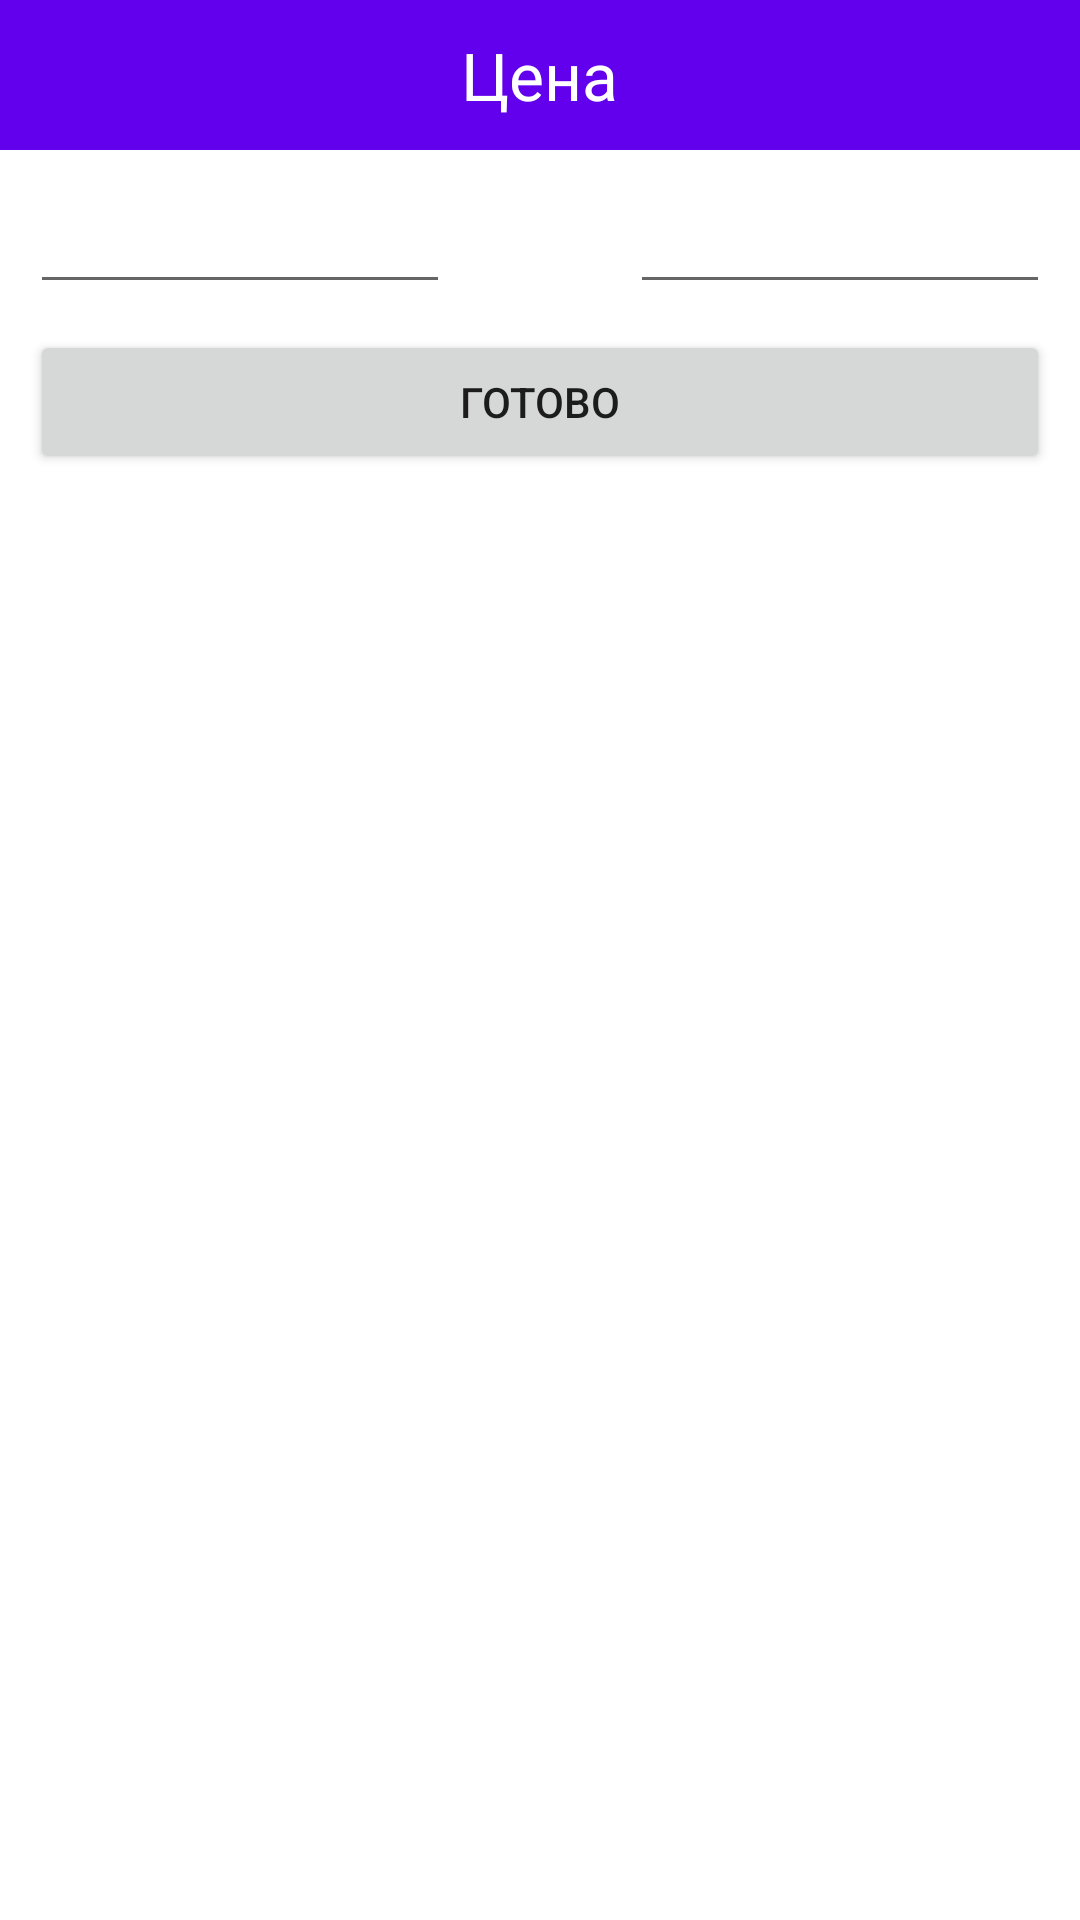

This screen was rendered from an Android layout file. Write that file and the resources it references.
<!-- AndroidManifest.xml: application theme Theme.HAconsultant -->
<!-- res/layout/fragment_iteam_price.xml -->
<?xml version="1.0" encoding="utf-8"?>
<FrameLayout xmlns:android="http://schemas.android.com/apk/res/android"
    xmlns:app="http://schemas.android.com/apk/res-auto"
    xmlns:tools="http://schemas.android.com/tools"
    android:layout_width="match_parent"
    android:layout_height="match_parent"
    tools:context=".fragment.filter.IteamPriceFragment">

    <com.google.android.material.appbar.AppBarLayout
        android:layout_width="match_parent"
        android:layout_height="50dp">

        <FrameLayout
            android:layout_width="match_parent"
            android:layout_height="match_parent"
            android:layout_margin="5dp">

            <ImageButton
                android:id="@+id/itemPriceBtnBack"
                android:layout_width="60dp"
                android:layout_height="30dp"
                android:layout_gravity="start|center"
                android:background="@color/design_default_color_primary"
                android:src="@drawable/ic_baseline_keyboard_backspace_24" />

            <TextView
                android:id="@+id/iteamPriceTitle"
                android:layout_width="wrap_content"
                android:layout_height="wrap_content"
                android:layout_gravity="center"
                android:text="Цена"
                android:textColor="@color/white"
                android:textSize="22sp" />
        </FrameLayout>
    </com.google.android.material.appbar.AppBarLayout>

    <LinearLayout
        android:layout_width="match_parent"
        android:layout_height="wrap_content"
        android:layout_marginTop="60dp"
        android:orientation="horizontal">

        <EditText
            android:id="@+id/priceMin"
            android:layout_width="wrap_content"
            android:layout_height="wrap_content"
            android:layout_marginStart="10dp"
            android:layout_marginEnd="10dp"
            android:layout_weight="1"
            android:ems="10"
            android:importantForAutofill="no"
            android:inputType="number" />

        <ImageView
            android:layout_width="40dp"
            android:layout_height="40dp"
            android:src="@drawable/ic_baseline_remove_24"
            app:tint="@color/black" />

        <EditText
            android:id="@+id/priceMax"
            android:layout_width="wrap_content"
            android:layout_height="wrap_content"
            android:layout_marginStart="10dp"
            android:layout_marginEnd="10dp"
            android:layout_weight="1"
            android:ems="10"
            android:importantForAutofill="no"
            android:inputType="number" />
    </LinearLayout>

    <Button
        android:id="@+id/priceOkBtn"
        android:layout_width="match_parent"
        android:layout_height="wrap_content"
        android:layout_marginStart="10dp"
        android:layout_marginTop="110dp"
        android:layout_marginEnd="10dp"
        android:text="Готово" />

</FrameLayout>
<!-- resources referenced by this layout -->
<resources>
  <style name="Theme.HAconsultant" parent="Theme.MaterialComponents.DayNight.DarkActionBar">
          
          <item name="colorPrimary">@color/purple_500</item>
          <item name="colorPrimaryVariant">@color/purple_700</item>
          <item name="colorOnPrimary">@color/white</item>
          
          <item name="colorSecondary">@color/teal_200</item>
          <item name="colorSecondaryVariant">@color/teal_700</item>
          <item name="colorOnSecondary">@color/black</item>
          
          <item name="android:statusBarColor" tools:targetApi="l">?attr/colorPrimaryVariant</item>
          
      </style>
  <!-- not gathered from this repository: default colours our renderer supplied (Android Studio template values) -->
  <color name="purple_500">#FF6200EE</color>
  <color name="purple_700">#FF3700B3</color>
  <color name="teal_200">#FF03DAC5</color>
  <color name="teal_700">#FF018786</color>
  <color name="black">#FF000000</color>
  <color name="white">#FFFFFFFF</color>
</resources>
